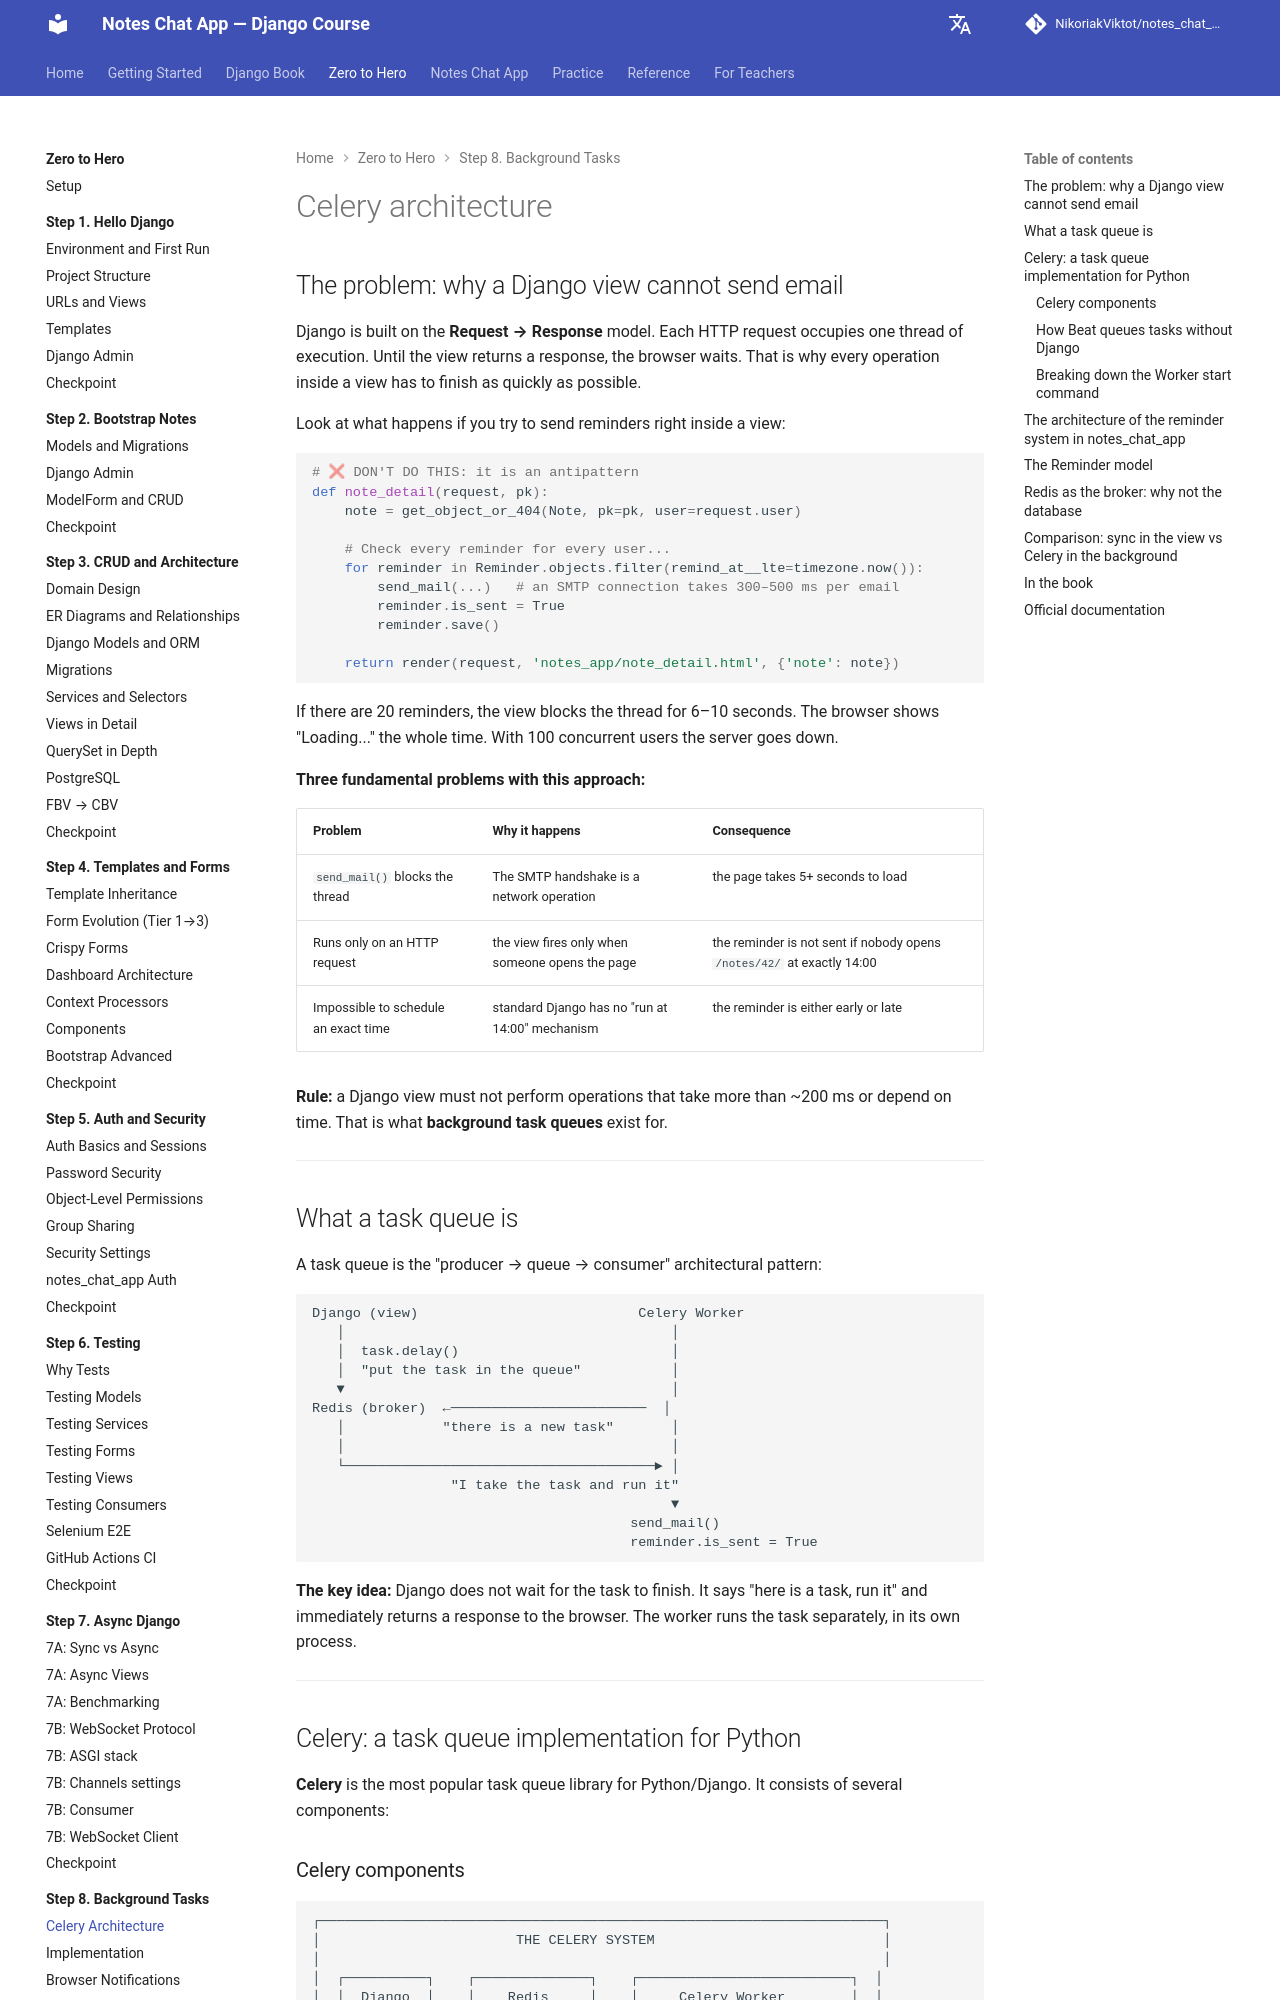

repository: NikoriakViktot/notes_chat_app · page: en/tutorials/08_background_tasks/celery_architecture/index.html · generator: mkdocs

# Архітектура Celery

## Проблема: чому Django-view не може відправляти email

Django побудований за моделлю **Request → Response**. Кожен HTTP-запит займає один потік (thread) виконання. Поки view не поверне відповідь — браузер чекає. Тому всі операції всередині view мають завершитись якнайшвидше.

Подивись що станеться якщо спробувати відправляти нагадування прямо у view:

```python
# ❌ НЕ РОБИ ТАК — це антипаттерн
def note_detail(request, pk):
    note = get_object_or_404(Note, pk=pk, user=request.user)

    # Перевіряємо всі нагадування для всіх юзерів...
    for reminder in Reminder.objects.filter(remind_at__lte=timezone.now()):
        send_mail(...)   # SMTP-з'єднання займає 300–500 мс на кожен email
        reminder.is_sent = True
        reminder.save()

    return render(request, 'notes_app/note_detail.html', {'note': note})
```

Якщо є 20 нагадувань — view заблокує потік на 6–10 секунд. Браузер покаже «Loading...» весь цей час. При 100 одночасних юзерах — сервер ляже.

**Три фундаментальні проблеми цього підходу:**

| Проблема | Чому виникає | Наслідок |
|----------|-------------|---------|
| `send_mail()` блокує потік | SMTP handshake — мережева операція | сторінка завантажується 5+ секунд |
| Виконується лише при HTTP-запиті | view спрацьовує тільки коли хтось відкриває сторінку | нагадування не надсилається, якщо ніхто не відкрив `/notes/42/` рівно о 14:00 |
| Неможливо планувати точний час | немає механізму «виконати о 14:00» у стандартному Django | нагадування або раніше, або пізніше |

**Правило:** Django-view не повинен виконувати операції, які займають більше ~200 мс або залежать від часу. Для цього існують **background task queues**.

---

## Що таке черга задач (task queue)

Черга задач — це архітектурний паттерн «виробник → черга → споживач»:

```
Django (view)                           Celery Worker
   │                                        │
   │  task.delay()                          │
   │  «постав задачу у чергу»              │
   ▼                                        │
Redis (broker)  ←────────────────────────  │
   │            «є нова задача»             │
   │                                        │
   └──────────────────────────────────────► │
                 «беру задачу і виконую»    │
                                            ▼
                                       send_mail()
                                       reminder.is_sent = True
```

**Ключова ідея:** Django не чекає поки задача виконається. Він каже «ось задача, виконай її» — і одразу повертає відповідь браузеру. Worker виконує задачу окремо, у своєму процесі.

---

## Celery — реалізація черги задач для Python

**Celery** — найпопулярніша бібліотека черги задач для Python/Django. Вона складається з кількох компонентів:
